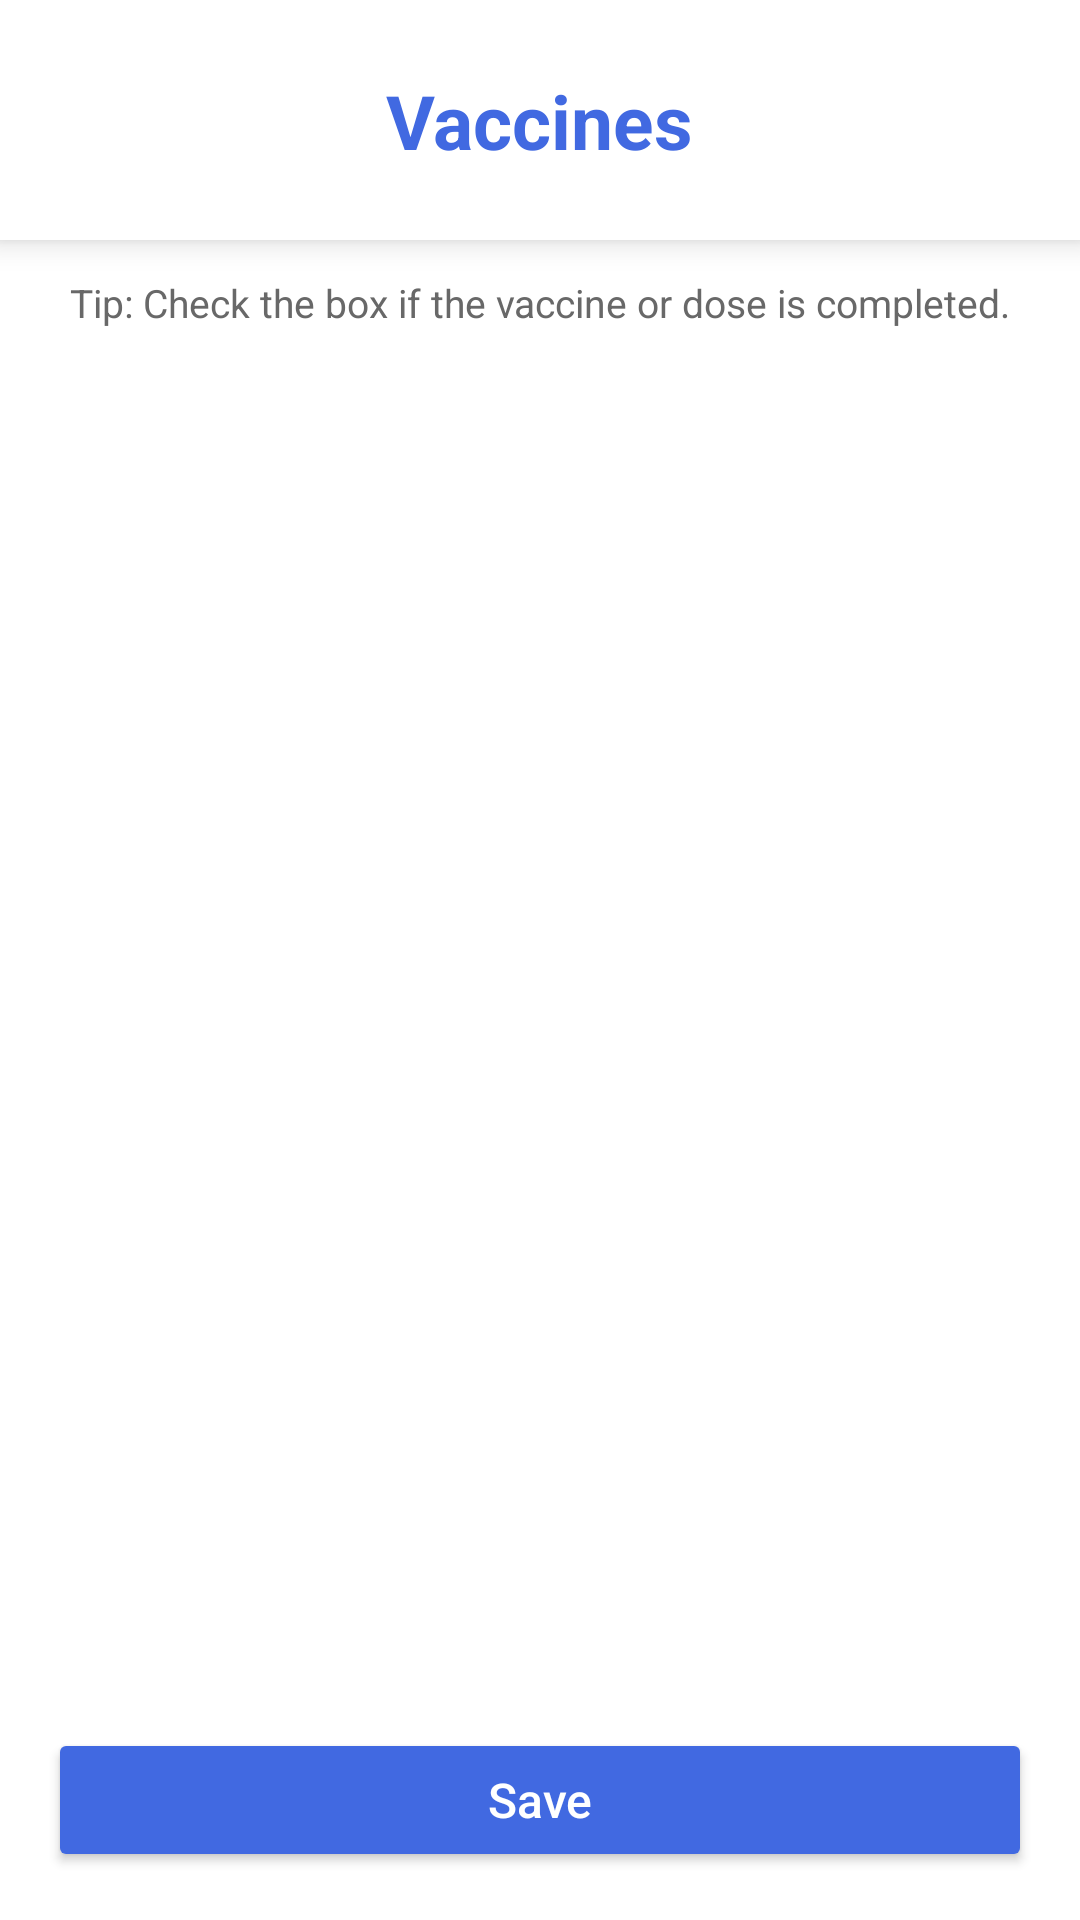

Layout XML and referenced resources for this Android screen:
<!-- AndroidManifest.xml: application theme Theme.IPTFinal -->
<!-- res/layout/activity_select_vaccine_page.xml -->
<?xml version="1.0" encoding="utf-8"?>
<androidx.constraintlayout.widget.ConstraintLayout xmlns:android="http://schemas.android.com/apk/res/android"
    xmlns:app="http://schemas.android.com/apk/res-auto"
    xmlns:tools="http://schemas.android.com/tools"
    android:id="@+id/main"
    android:layout_width="match_parent"
    android:layout_height="match_parent"
    android:background="@color/white"
    tools:context=".pages.select_vaccinePage">

    <androidx.cardview.widget.CardView
        android:id="@+id/cardView"
        android:layout_width="0dp"
        android:layout_height="80dp"
        app:cardCornerRadius="0dp"
        app:cardElevation="6dp"
        app:layout_constraintEnd_toEndOf="parent"
        app:layout_constraintStart_toStartOf="parent"
        app:layout_constraintTop_toTopOf="parent">

        <androidx.constraintlayout.widget.ConstraintLayout
            android:layout_width="match_parent"
            android:layout_height="match_parent">

            <ImageButton
                android:id="@+id/backButton"
                android:layout_width="30dp"
                android:layout_height="30dp"
                android:layout_marginStart="16dp"
                android:background="?attr/selectableItemBackgroundBorderless"
                android:scaleType="centerInside"
                android:src="@drawable/back"
                app:layout_constraintBottom_toBottomOf="parent"
                app:layout_constraintStart_toStartOf="parent"
                app:layout_constraintTop_toTopOf="parent"
                app:tint="@color/mainColor" />

            <TextView
                android:id="@+id/title"
                android:layout_width="wrap_content"
                android:layout_height="wrap_content"
                android:text="Vaccines"
                android:textColor="@color/mainColor"
                android:textSize="25sp"
                android:textStyle="bold"
                app:layout_constraintBottom_toBottomOf="parent"
                app:layout_constraintEnd_toEndOf="parent"
                app:layout_constraintStart_toStartOf="parent"
                app:layout_constraintTop_toTopOf="parent" />
        </androidx.constraintlayout.widget.ConstraintLayout>
    </androidx.cardview.widget.CardView>

    <TextView
        android:id="@+id/hintText"
        android:layout_width="wrap_content"
        android:layout_height="wrap_content"
        android:layout_marginTop="8dp"
        android:padding="4dp"
        android:text="Tip: Check the box if the vaccine or dose is completed."
        android:textColor="@color/secondary"
        android:textSize="13sp"
        app:layout_constraintEnd_toEndOf="parent"
        app:layout_constraintStart_toStartOf="parent"
        app:layout_constraintTop_toBottomOf="@id/cardView" />

    <ProgressBar
        android:id="@+id/progressBarLoading"
        style="?android:attr/progressBarStyleLarge"
        android:layout_width="45dp"
        android:layout_height="45dp"
        android:indeterminate="true"
        android:indeterminateTint="@color/mainColor"
        android:visibility="gone"
        app:layout_constraintBottom_toBottomOf="parent"
        app:layout_constraintEnd_toEndOf="parent"
        app:layout_constraintStart_toStartOf="parent"
        app:layout_constraintTop_toTopOf="parent" />

    <androidx.recyclerview.widget.RecyclerView
        android:id="@+id/recyclerViewVaccines"
        android:layout_width="0dp"
        android:layout_height="0dp"
        android:layout_marginTop="8dp"
        android:layout_marginBottom="8dp"
        android:background="@color/white"
        android:clipToPadding="false"
        android:padding="8dp"
        android:scrollbars="vertical"
        android:visibility="gone"
        app:layout_constraintBottom_toTopOf="@id/btnSave"
        app:layout_constraintEnd_toEndOf="parent"
        app:layout_constraintStart_toStartOf="parent"
        app:layout_constraintTop_toBottomOf="@id/hintText" />

    <Button
        android:id="@+id/btnSave"
        android:layout_width="0dp"
        android:layout_height="wrap_content"
        android:layout_marginHorizontal="16dp"
        android:layout_marginBottom="16dp"
        android:backgroundTint="@color/mainColor"
        android:text="Save"
        android:textAllCaps="false"
        android:textColor="@color/white"
        android:textSize="16sp"
        app:cornerRadius="12dp"
        app:layout_constraintBottom_toBottomOf="parent"
        app:layout_constraintEnd_toEndOf="parent"
        app:layout_constraintStart_toStartOf="parent" />

    <FrameLayout
        android:id="@+id/loadingOverlay"
        android:layout_width="match_parent"
        android:layout_height="match_parent"
        android:background="#80000000"
        android:visibility="gone">

        <ProgressBar
            android:id="@+id/loading"
            android:layout_width="wrap_content"
            android:layout_height="wrap_content"
            android:layout_gravity="center"
            android:indeterminate="true"
            android:indeterminateTint="@color/mainColor" />
    </FrameLayout>
</androidx.constraintlayout.widget.ConstraintLayout>
<!-- resources referenced by this layout -->
<resources>
  <color name="mainColor">#4169E1</color>
  <color name="secondary">#686868</color>
  <color name="white">#FFFFFF</color>
  <style name="Theme.IPTFinal" parent="Base.Theme.IPTFinal" />
  <style name="Base.Theme.IPTFinal" parent="Theme.Material3.DayNight.NoActionBar">
          
          <item name="colorPrimary">@color/mainColor</item>
          <item name="colorPrimaryVariant">@color/mainColor</item>
          <item name="android:statusBarColor">@color/mainColor</item>
      </style>
</resources>
